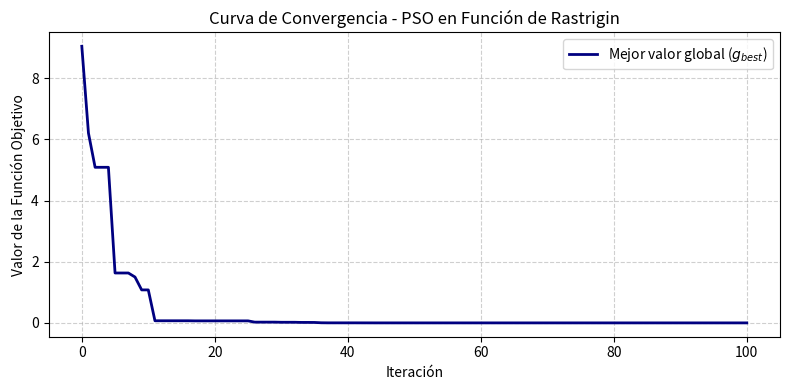

The matplotlib source for this figure:
import numpy as np
import matplotlib.pyplot as plt

# ==========================================
# 1. REPRESENTACIÓN DEL PROBLEMA
# ==========================================

def rastrigin(x):
    """
    Función objetivo de Rastrigin en 2D.
    Mínimo global en (0, 0) con valor f(0, 0) = 0.
    """
    A = 10
    return A * 2 + (x[0]**2 - A * np.cos(2 * np.pi * x[0])) + (x[1]**2 - A * np.cos(2 * np.pi * x[1]))

# Restricciones del espacio de búsqueda
BOUNDS = np.array([-5.12, 5.12])

# ==========================================
# 2. HIPERPARÁMETROS Y CONFIGURACIÓN
# ==========================================

NUM_PARTICLES = 30
DIMENSIONS = 2
MAX_ITERATIONS = 100

W = 0.7    # Inercia
C1 = 1.5   # Componente cognitivo
C2 = 1.5   # Componente social

# ==========================================
# 3. ALGORITMO PSO
# ==========================================

def run_pso():
    # Inicialización de posiciones y velocidades
    np.random.seed(42)  # Semilla para reproducibilidad
    positions = np.random.uniform(BOUNDS[0], BOUNDS[1], (NUM_PARTICLES, DIMENSIONS))
    velocities = np.random.uniform(-1, 1, (NUM_PARTICLES, DIMENSIONS))

    # Inicialización de pbest (mejores individuales)
    pbest_positions = np.copy(positions)
    pbest_scores = np.array([rastrigin(p) for p in positions])

    # Inicialización de gbest (mejor global)
    gbest_index = np.argmin(pbest_scores)
    gbest_position = np.copy(pbest_positions[gbest_index])
    gbest_score = pbest_scores[gbest_index]

    # Historial para visualización de convergencia
    history_gbest = [gbest_score]

    # Criterio de parada: número máximo de iteraciones
    for iteration in range(MAX_ITERATIONS):
        for i in range(NUM_PARTICLES):
            # Términos estocásticos r1 y r2 ~ U(0, 1)
            r1 = np.random.rand(DIMENSIONS)
            r2 = np.random.rand(DIMENSIONS)

            # Actualización de velocidad
            cognitive = C1 * r1 * (pbest_positions[i] - positions[i])
            social = C2 * r2 * (gbest_position - positions[i])
            velocities[i] = W * velocities[i] + cognitive + social

            # Actualización de posición
            positions[i] = positions[i] + velocities[i]

            # Aplicar restricciones de frontera (clipping)
            positions[i] = np.clip(positions[i], BOUNDS[0], BOUNDS[1])

            # Evaluación de la nueva posición
            current_score = rastrigin(positions[i])

            # Actualizar pbest si la nueva posición es mejor
            if current_score < pbest_scores[i]:
                pbest_scores[i] = current_score
                pbest_positions[i] = np.copy(positions[i])

                # Actualizar gbest si supera al récord global
                if current_score < gbest_score:
                    gbest_score = current_score
                    gbest_position = np.copy(positions[i])

        history_gbest.append(gbest_score)

    return gbest_position, gbest_score, history_gbest

# ==========================================
# 4. EJECUCIÓN Y VISUALIZACIÓN
# ==========================================

best_solution, best_value, history = run_pso()

print("=" * 45)
print(" RESULTADOS DE LA OPTIMIZACIÓN PSO")
print("=" * 45)
print(f"Mejor solución encontrada (x, y) : {best_solution}")
print(f"Valor óptimo alcanzado f(x, y)   : {best_value:.6f}")
print("=" * 45)

# Gráfica de convergencia
plt.figure(figsize=(8, 4))
plt.plot(history, color='navy', linewidth=2, label='Mejor valor global ($g_{best}$)')
plt.title('Curva de Convergencia - PSO en Función de Rastrigin')
plt.xlabel('Iteración')
plt.ylabel('Valor de la Función Objetivo')
plt.grid(True, linestyle='--', alpha=0.6)
plt.legend()
plt.tight_layout()
plt.show()
